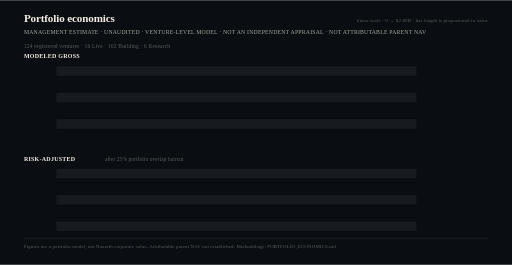
t = 0.00 s
t = 1.05 s: frame unchanged from t = 0.00 s, image omitted
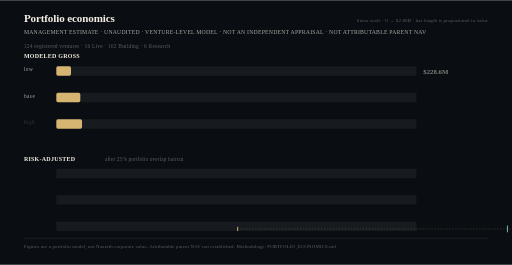
t = 1.75 s
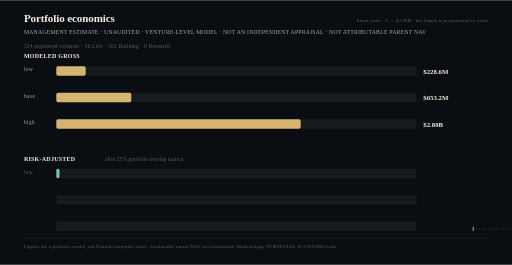
t = 2.60 s
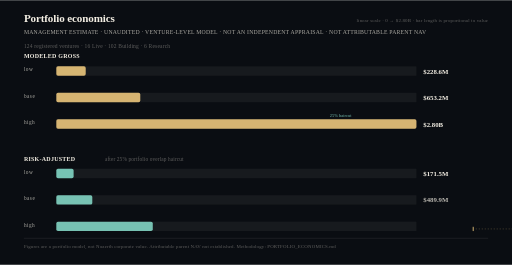
t = 3.50 s
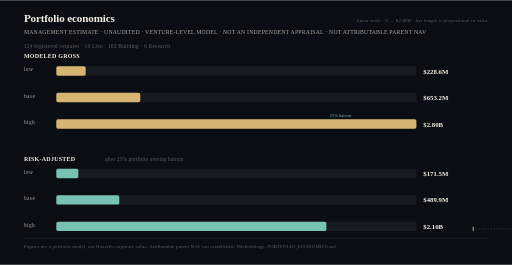
t = 4.40 s

The animated SVG that drew these frames (rendered in a browser with its animation timeline set to each time). Animation: 21 SMIL elements (animate=20,animateMotion=1); one cycle of 4.40 s.

<svg xmlns="http://www.w3.org/2000/svg" viewBox="0 0 1200 620" width="1200" height="620" role="img" aria-label="Portfolio model: gross venture value low $228.6M, base $653.2M, high $2.80B. Risk-adjusted after a 25 percent haircut: low $171.5M, base $489.9M, high $2.10B.">
<title>Noaerth portfolio economics — management estimate, unaudited, not attributable parent NAV</title>
<desc>Horizontal bar plate on a linear scale. Modeled gross venture value: low $228.6M, base $653.2M, high $2.80B. Risk-adjusted after a 25 percent portfolio overlap haircut: low $171.5M, base $489.9M, high $2.10B. Bar length is proportional to value; no volume or perspective encodes magnitude. 124 registered ventures: 16 Live, 102 Building, 6 Research. Attributable parent NAV is not established.</desc>
<rect width="1200" height="620" fill="#0a0d12"/>
<style>@media (prefers-reduced-motion: reduce){*{animation:none !important}}</style>
<text x="56" y="52" fill="#f4efe4" font-size="26" font-weight="640" letter-spacing="-0.3">Portfolio economics</text>
<text x="56" y="80" fill="#f4efe4b0" font-size="13.5" letter-spacing="0.5">MANAGEMENT ESTIMATE · UNAUDITED · VENTURE-LEVEL MODEL · NOT AN INDEPENDENT APPRAISAL · NOT ATTRIBUTABLE PARENT NAV</text>
<text x="56" y="112" fill="#f4efe45c" font-size="13" letter-spacing="0.4">124 registered ventures · 16 Live · 102 Building · 6 Research</text>
<text x="1144" y="52" fill="#f4efe45c" font-size="11.5" text-anchor="end" letter-spacing="0.4">linear scale · 0 → $2.80B · bar length is proportional to value</text>
<text x="56" y="136" fill="#f4efe4" font-size="14" font-weight="600" letter-spacing="0.6">MODELED GROSS</text>
<rect x="132" y="155" width="844" height="22" fill="#f4efe4" opacity="0.055"/>
<rect x="132" y="155" width="0" height="22" rx="4" fill="#e7c27a" opacity="0.92"><animate attributeName="width" from="0" to="68.9" dur="1.4s" begin="1.05s" fill="freeze"/></rect>
<text x="56" y="167" fill="#f4efe4b0" font-size="12.5" letter-spacing="1.1" text-transform="uppercase" opacity="0">low<animate attributeName="opacity" from="0" to="1" dur="0.4s" begin="1.05s" fill="freeze"/></text>
<text x="992" y="172" fill="#f4efe4" font-size="16" font-weight="600" font-variant-numeric="tabular-nums" opacity="0">$228.6M<animate attributeName="opacity" from="0" to="1" dur="0.4s" begin="1.55s" fill="freeze"/></text>
<rect x="132" y="217" width="844" height="22" fill="#f4efe4" opacity="0.055"/>
<rect x="132" y="217" width="0" height="22" rx="4" fill="#e7c27a" opacity="0.92"><animate attributeName="width" from="0" to="196.8" dur="1.4s" begin="1.35s" fill="freeze"/></rect>
<text x="56" y="229" fill="#f4efe4b0" font-size="12.5" letter-spacing="1.1" text-transform="uppercase" opacity="0">base<animate attributeName="opacity" from="0" to="1" dur="0.4s" begin="1.35s" fill="freeze"/></text>
<text x="992" y="234" fill="#f4efe4" font-size="16" font-weight="600" font-variant-numeric="tabular-nums" opacity="0">$653.2M<animate attributeName="opacity" from="0" to="1" dur="0.4s" begin="1.85s" fill="freeze"/></text>
<rect x="132" y="279" width="844" height="22" fill="#f4efe4" opacity="0.055"/>
<rect x="132" y="279" width="0" height="22" rx="4" fill="#e7c27a" opacity="0.92"><animate attributeName="width" from="0" to="844.0" dur="1.4s" begin="1.65s" fill="freeze"/></rect>
<text x="56" y="291" fill="#f4efe4b0" font-size="12.5" letter-spacing="1.1" text-transform="uppercase" opacity="0">high<animate attributeName="opacity" from="0" to="1" dur="0.4s" begin="1.65s" fill="freeze"/></text>
<text x="992" y="296" fill="#f4efe4" font-size="16" font-weight="600" font-variant-numeric="tabular-nums" opacity="0">$2.80B<animate attributeName="opacity" from="0" to="1" dur="0.4s" begin="2.15s" fill="freeze"/></text>
<text x="56" y="376" fill="#f4efe4" font-size="14" font-weight="600" letter-spacing="0.6">RISK-ADJUSTED</text>
<text x="246" y="376" fill="#f4efe45c" font-size="12.5" letter-spacing="0.3">after 25% portfolio overlap haircut</text>
<rect x="132" y="395" width="844" height="22" fill="#f4efe4" opacity="0.055"/>
<rect x="132" y="395" width="0" height="22" rx="4" fill="#7fd1c1" opacity="0.92"><animate attributeName="width" from="0" to="51.6" dur="1.4s" begin="2.40s" fill="freeze"/></rect>
<text x="56" y="407" fill="#f4efe4b0" font-size="12.5" letter-spacing="1.1" text-transform="uppercase" opacity="0">low<animate attributeName="opacity" from="0" to="1" dur="0.4s" begin="2.40s" fill="freeze"/></text>
<text x="992" y="412" fill="#f4efe4" font-size="16" font-weight="600" font-variant-numeric="tabular-nums" opacity="0">$171.5M<animate attributeName="opacity" from="0" to="1" dur="0.4s" begin="2.90s" fill="freeze"/></text>
<rect x="132" y="457" width="844" height="22" fill="#f4efe4" opacity="0.055"/>
<rect x="132" y="457" width="0" height="22" rx="4" fill="#7fd1c1" opacity="0.92"><animate attributeName="width" from="0" to="147.6" dur="1.4s" begin="2.70s" fill="freeze"/></rect>
<text x="56" y="469" fill="#f4efe4b0" font-size="12.5" letter-spacing="1.1" text-transform="uppercase" opacity="0">base<animate attributeName="opacity" from="0" to="1" dur="0.4s" begin="2.70s" fill="freeze"/></text>
<text x="992" y="474" fill="#f4efe4" font-size="16" font-weight="600" font-variant-numeric="tabular-nums" opacity="0">$489.9M<animate attributeName="opacity" from="0" to="1" dur="0.4s" begin="3.20s" fill="freeze"/></text>
<rect x="132" y="519" width="844" height="22" fill="#f4efe4" opacity="0.055"/>
<rect x="132" y="519" width="0" height="22" rx="4" fill="#7fd1c1" opacity="0.92"><animate attributeName="width" from="0" to="633.0" dur="1.4s" begin="3.00s" fill="freeze"/></rect>
<text x="56" y="531" fill="#f4efe4b0" font-size="12.5" letter-spacing="1.1" text-transform="uppercase" opacity="0">high<animate attributeName="opacity" from="0" to="1" dur="0.4s" begin="3.00s" fill="freeze"/></text>
<text x="992" y="536" fill="#f4efe4" font-size="16" font-weight="600" font-variant-numeric="tabular-nums" opacity="0">$2.10B<animate attributeName="opacity" from="0" to="1" dur="0.4s" begin="3.50s" fill="freeze"/></text>
<g opacity="0"><animate attributeName="opacity" from="0" to="1" dur="0.5s" begin="1.1s" fill="freeze"/><line x1="132" y1="268" x2="976" y2="268" stroke="#e7c27a" stroke-width="1" stroke-dasharray="3 4" opacity="0.5"/><rect x="132" y="263" width="2" height="10" fill="#e7c27a"/><animateMotion dur="1.3s" begin="1.3s" fill="freeze" path="M132 268 L976 268"/><rect x="764.0" y="260" width="2" height="16" fill="#7fd1c1"/></g>
<text x="773.0" y="273" fill="#7fd1c1" font-size="10.5" opacity="0">25% haircut<animate attributeName="opacity" from="0" to="0.9" dur="0.4s" begin="2.7s" fill="freeze"/></text>
<line x1="56" y1="558" x2="1144" y2="558" stroke="#f4efe42b" stroke-width="1"/>
<text x="56" y="580" fill="#f4efe45c" font-size="11.5" letter-spacing="0.35">Figures are a portfolio model, not Noaerth corporate value. Attributable parent NAV not established. Methodology: PORTFOLIO_ECONOMICS.md</text>
</svg>
